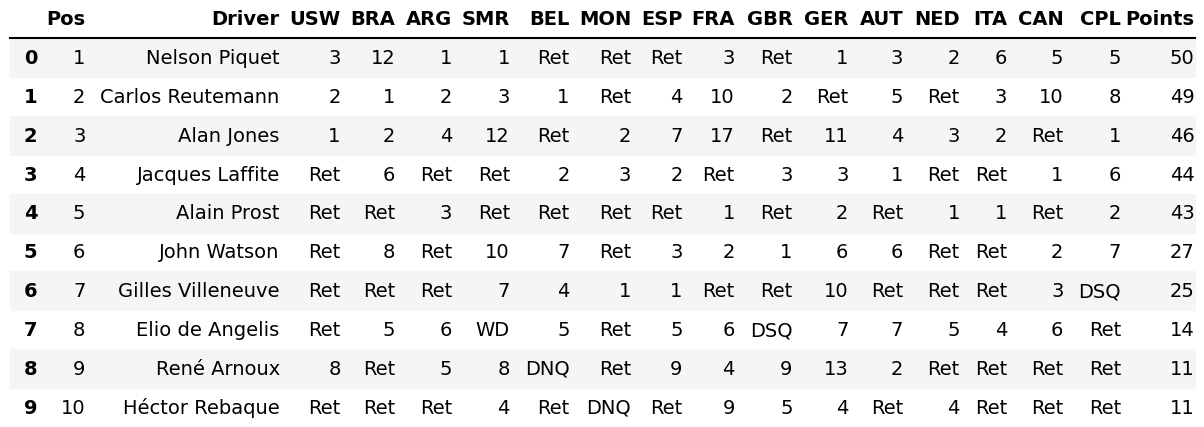

Data behind this chart, as committed beside it:
, Pos, Driver, USW, BRA, ARG, SMR, BEL, MON, ESP, FRA, GBR, GER, AUT, NED, ITA, CAN, CPL, Points
0, 1, Nelson Piquet, 3, 12, 1, 1, Ret, Ret, Ret, 3, Ret, 1, 3, 2, 6, 5, 5, 50
1, 2, Carlos Reutemann, 2, 1, 2, 3, 1, Ret, 4, 10, 2, Ret, 5, Ret, 3, 10, 8, 49
2, 3, Alan Jones, 1, 2, 4, 12, Ret, 2, 7, 17, Ret, 11, 4, 3, 2, Ret, 1, 46
3, 4, Jacques Laffite, Ret, 6, Ret, Ret, 2, 3, 2, Ret, 3, 3, 1, Ret, Ret, 1, 6, 44
4, 5, Alain Prost, Ret, Ret, 3, Ret, Ret, Ret, Ret, 1, Ret, 2, Ret, 1, 1, Ret, 2, 43
5, 6, John Watson, Ret, 8, Ret, 10, 7, Ret, 3, 2, 1, 6, 6, Ret, Ret, 2, 7, 27
6, 7, Gilles Villeneuve, Ret, Ret, Ret, 7, 4, 1, 1, Ret, Ret, 10, Ret, Ret, Ret, 3, DSQ, 25
7, 8, Elio de Angelis, Ret, 5, 6, WD, 5, Ret, 5, 6, DSQ, 7, 7, 5, 4, 6, Ret, 14
8, 9, René Arnoux, 8, Ret, 5, 8, DNQ, Ret, 9, 4, 9, 13, 2, Ret, Ret, Ret, Ret, 11
9, 10, Héctor Rebaque, Ret, Ret, Ret, 4, Ret, DNQ, Ret, 9, 5, 4, Ret, 4, Ret, Ret, Ret, 11
